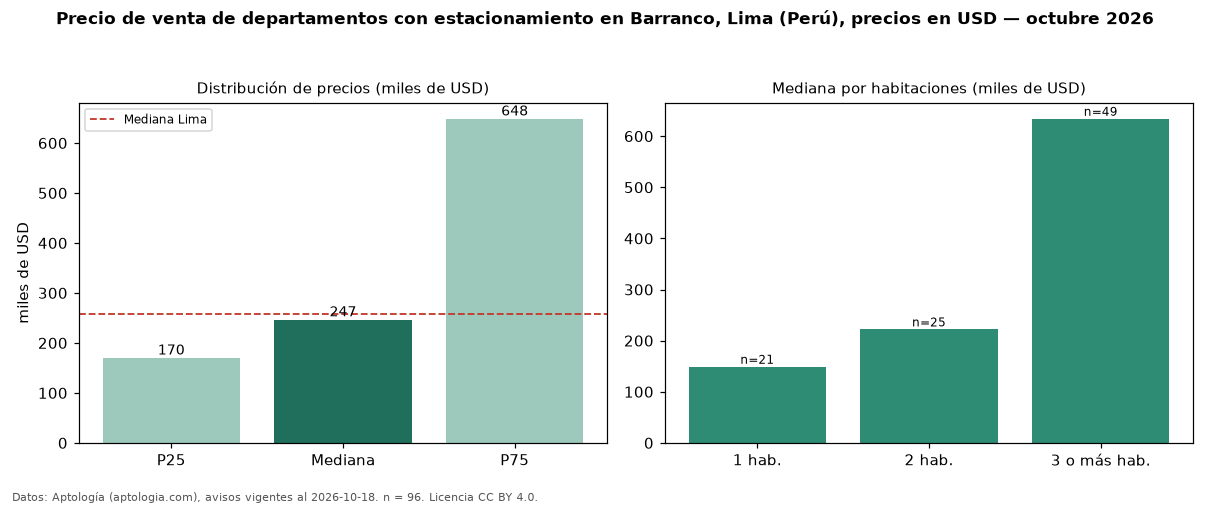

The table this chart was drawn from, first rows:
seccion, metrica, valor, moneda, n
filtro, parq1, con estacionamiento, , 96
precio, p25, 170250, USD, 96
precio, mediana, 246750, USD, 96
precio, p75, 648500, USD, 96
precio, minimo, 120000, USD, 96
precio, maximo, 1800000, USD, 96
m2, mediana_precio_m2, 2768, USD, 93
m2, area_mediana_m2, 100.0, m2, 93
banos, mediana_banos, 2.0, , 
parqueadero, pct_con_parqueadero, 100.0, %, 96
habitaciones, 1, 149000, USD, 21
habitaciones, 2, 222000, USD, 25
habitaciones, 3+, 634000, USD, 49
ciudad, mediana_ciudad_referencia, 258023, USD, 
ciudad, mediana_m2_ciudad, 2305, USD, 
fuente, fecha_datos, 2026-10-18, , 
fuente, atribucion, https://www.aptologia.com/pe/venta/lima, , 
fuente, licencia, CC BY 4.0, , 
